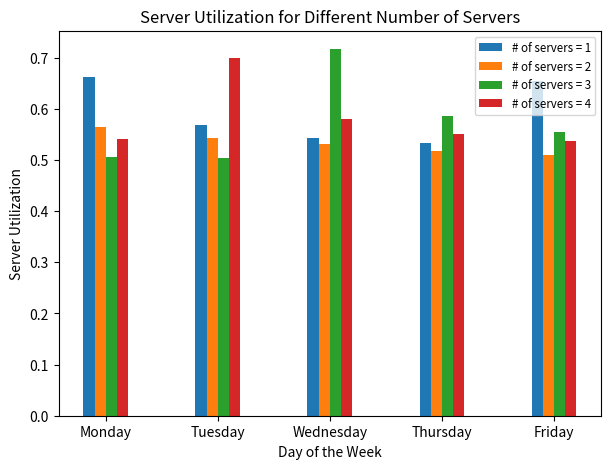
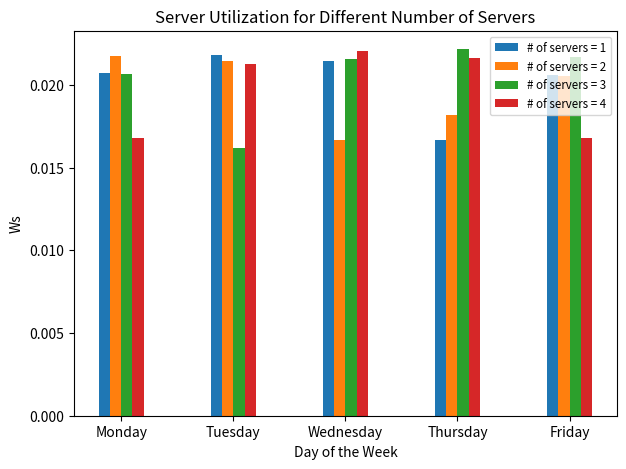
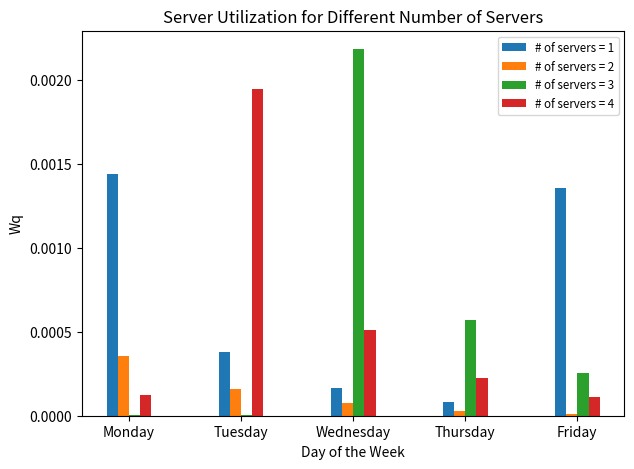

Python code for these plots, in order:
import math as m
import pandas as pd
import matplotlib.pyplot as plt
import numpy as np

day_data_services = {
    "Monday": {
        "interarrival_time": 4.90,
        "arrival_rate": 12.22,
        "num_customers": 75,
        "service_rate": 93.52,
    },
    "Tuesday": {
        "interarrival_time": 5.24,
        "arrival_rate": 11.45,
        "num_customers": 67,
        "service_rate": 90.29,
    },
    "Wednesday": {
        "interarrival_time": 5.19,
        "arrival_rate": 11.4,
        "num_customers": 71,
        "service_rate": 622.09,
    },
    "Thursday": {
        "interarrival_time": 4.67,
        "arrival_rate": 12.86,
        "num_customers": 87,
        "service_rate": 80.21,
    },
    "Friday": {
        "interarrival_time": 4.58,
        "arrival_rate": 13.10,
        "num_customers": 76,
        "service_rate": 86.52,
    },
}

day_data_combined = {
    "Monday": {
        "Ls": 5.6546,
        "Lq": 3.9915
    },
    "Tuesday": {
        "Ls": 5.7159,
        "Lq": 4.0578
    },
    "Wednesday": {
        "Ls": 5.7350,
        "Lq": 4.0737
    },
    "Thursday": {
        "Ls": 7.4852,
        "Lq": 5.6601
    },
    "Friday": {
        "Ls": 9.0040,
        "Lq": 7.1419
    },
}

number_of_queue = 4


def calculate_and_display_metrics(day_data_combined, day_data_services, c):
    print("\nDay\t\t\tWs (h)\t\tWq (h)")
    print("-" * 47)

    for day, data in day_data_combined.items():
        arrival_rate = day_data_services[day]["arrival_rate"]
        service_rate = day_data_services[day]["service_rate"]
        Ls = day_data_combined[day]["Ls"]
        Lq = day_data_combined[day]["Lq"]
        data["Lq_calc"] = Lq
        data["Ls_calc"] = Ls
        data["Ws"] = Ls / arrival_rate
        data["Wq"] = Lq / arrival_rate
        rho = arrival_rate / (c * service_rate)
        W = Ls / arrival_rate
        print(f"{day.ljust(14)}\t\t{data['Ws']:.4f}\t\t{data['Wq']:.4f}")



calculate_and_display_metrics(day_data_combined, day_data_services, number_of_queue)


#print("TRAFFIC INTENSITY = ρ")
def get_mmc_traffic_intensity(c):
    intensity_dict = {}

    for day, data in day_data_services.items():
        arrival = data["arrival_rate"]
        service = data["service_rate"]
        
        data_list = [arrival / (i * service) for i in range(1, c + 1)]
        
        intensity_dict[day] = data_list

    return intensity_dict

intensity_dict = get_mmc_traffic_intensity(number_of_queue)

    

#print("PROBABILITY OF ZERO = π")
def calculate_probability_of_zero(c, rho_dict):
    probabilities_dict = {}


    for key, rho_values in rho_dict.items():
        probabilities = []

        for day, data in day_data_services.items():
            number_of_customers = day_data_services[day]["num_customers"]

        for rho in rho_values:
            probability_of_zero = 1

            for i in range(number_of_customers):
                probability_of_zero += (((rho*c)**i / (m.factorial(i)) + ((c*rho)**c)/(m.factorial(c)*(1-rho))))

            probability_of_zero = 1 / (probability_of_zero)
            probabilities.append(probability_of_zero)

        probabilities_dict[key] = probabilities
    
    return probabilities_dict


probability_of_zero_dict = calculate_probability_of_zero(number_of_queue, intensity_dict)

server_utilization = {day: [1 - val for val in values] for day, values in probability_of_zero_dict.items()}



#print("Lq")
def get_mmc_Lq(c):
    lq_dict = {}

    for day, data_rho in intensity_dict.items():
        lq_values = []
        for rho, prob in zip(data_rho, probability_of_zero_dict[day]):
            val = 0
            for i in range(1, c+1):
                val += (((rho) ** (i + 1))*(1-rho) / (m.factorial(i - 1) * (1 - rho) ** 2)) * prob
            lq_values.append(val)

        lq_dict[day] = lq_values

    return lq_dict



lq_dict = get_mmc_Lq(number_of_queue)



 
#print("Ls")
def get_mmc_ls(c):
    ls_dict = {}

    for day, data in intensity_dict.items():
        ls_list = []
        
        for rho in data:
            val = 0
            for i in range(1, c+1):
                val += ( (rho * (1 + (((i*rho)**i)/m.factorial(i)*(1-rho))) / (1-rho)**2) )
            
            ls_list.append(val)
        
        ls_dict[day] = ls_list


    return ls_dict



Ls = get_mmc_ls(number_of_queue)



#print("Wq")
def get_mmc_wq(c):
    wq_dict = {}
    arrival_list = []
    
    for day, data in day_data_services.items():
        arrival_data = data["arrival_rate"]
        arrival_list.append(arrival_data)

    for day_rho, data_rho in intensity_dict.items():
        wq_list = []
        for rho, arrival in zip(data_rho, arrival_list):
            val = 0 
            for i in range(1, c+1):
                val += ((rho ** (i + 1) * (1 - rho)) / ((i) * (i - rho))) * (1 / arrival)
            wq_list.append(val)
        
        wq_dict[day_rho] = wq_list

    return wq_dict


wq = get_mmc_wq(number_of_queue)
print(wq)


print("Ws")
def get_mmc_ws(c):
    ws_dict = {}
    arrival_list = []
    
    for day, data in day_data_services.items():
        arrival_data = data["arrival_rate"]
        arrival_list.append(arrival_data)

    for day_rho, data_rho in intensity_dict.items():
        wq_list = []
        for rho, arrival in zip(data_rho, arrival_list):
            val = 0
            for i in range(1, c+1):
                val += (((rho**(i+1)) + 1-rho) / ((m.factorial(i-1))*((1-rho)**2)*(arrival))) * 1/arrival
            wq_list.append(val)
        ws_dict[day_rho] = wq_list
 
    return ws_dict

ws = get_mmc_ws(number_of_queue)
print(ws)




def generate_list_recursive(n, current_value=1, current_count=0, result=[]):
    if current_count == n:
        return result
    
    result.append(current_value)

    return generate_list_recursive(n, current_value, current_count + 1, result) if current_count % 5 != 4 else generate_list_recursive(n, current_value + 1, current_count + 1, result)


my_list = generate_list_recursive(20)


def create_table(c):
    table_dict = {}

    days_of_week = list(wq.keys()) * 4

    wq_list = [d for data_wq in wq.values() for d in data_wq]
    ws_list = [d_ws for data_ws in ws.values() for d_ws in data_ws]
    server_list = [d_server for data_server in server_utilization.values() for d_server in data_server]

    table_dict["Number of doctors (servers)"] = my_list
    table_dict["Server Utilization"] = server_list
    table_dict["Mean waiting time in system"] = ws_list
    table_dict["Mean waiting time in queues"] = wq_list
    table_dict["Day"] = days_of_week

    return table_dict

    
print("\n\n")
table = create_table(number_of_queue)


df = pd.DataFrame(table)
df.set_index("Number of doctors (servers)", inplace=True)
print(df)

def create_hist(data, y_axis, title):
    plt.figure(figsize=(7, 5))

    days = df['Day'].unique()
    num_servers = df.index.unique()

    bar_width = 0.1

    for i, count in enumerate(num_servers):
        server_data = df[df.index == count]
        positions = np.arange(len(days)) + bar_width * i
        plt.bar(positions, server_data[data], width=bar_width, label=f'# of servers = {count}')

    plt.xlabel('Day of the Week')
    plt.ylabel(y_axis)
    plt.title(title)
    plt.xticks(np.arange(len(days)) + bar_width * (len(num_servers) - 1) / 2, days)
    plt.legend(fontsize="small")

    plt.show()


create_hist("Server Utilization", 'Server Utilization', 'Server Utilization for Different Number of Servers')
create_hist("Mean waiting time in system", "Ws", 'Server Utilization for Different Number of Servers')
create_hist("Mean waiting time in queues", "Wq", 'Server Utilization for Different Number of Servers')